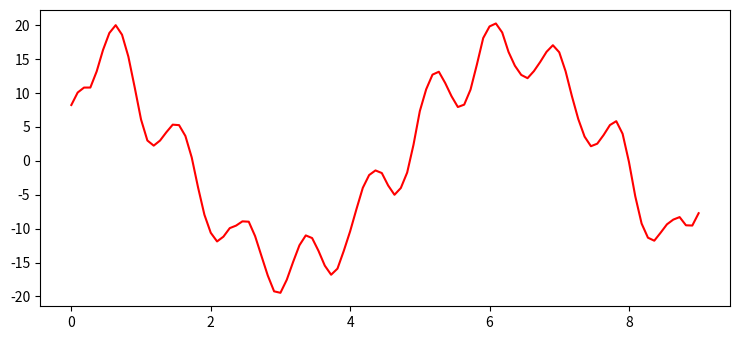

This figure's Python source:
import numpy as np
from matplotlib import pyplot as plt

plt.rcParams["figure.figsize"] = [7.50, 3.50]
plt.rcParams["figure.autolayout"] = True

def y(x):
   return 8*np.cos(x)-3*np.sin(7*x) #

n = 100

v = np.full([1, n], 1/2, dtype = float)[0]
v1 = np.full([1, n], 1/4, dtype = float)[0]
A = np.add(np.add(np.add(np.add(np.diag(v,0),np.diag(v[:-1],1)),np.diag(v[:-1],- 1)),np.diag(v1[:-2],- 2)),np.diag(v1[:-2],2))
#v = np.full([1, n], 1/2, dtype = float)[0]
#A = np.add(np.add(np.diag(v,0),np.diag(v[:-1],1)),np.diag(v[:-1],- 1)) #Ligger 3 matricer sammen, hver med en diagonal linje af værdier forskudt

rng = np.random.default_rng()
støj = rng.standard_normal(n)
x = np.linspace(-0, 9, n)
plt.plot(x, A@(y(x)+støj), color='red')



print(A)

plt.show()